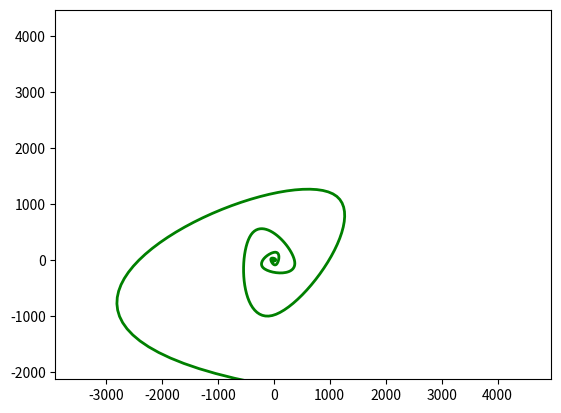

The matplotlib source for this figure:
# Copyright (C) 2025 JuanitoSoftware
#
# Este programa es software libre: puedes redistribuirlo y/o modificarlo bajo
# los términos de la Licencia Pública General de GNU publicada por la Free
# Software Foundation, ya sea la versión 3 de la Licencia o (según tu elección)
# cualquier versión posterior.
#
# Este programa se distribuye con la esperanza de que sea útil, pero SIN
# NINGUNA GARANTÍA; incluso sin la garantía implícita de COMERCIALIZACIÓN o
# IDONEIDAD PARA UN PROPÓSITO PARTICULAR. Consulta la Licencia Pública General
# de GNU para más detalles.
#
# Deberías haber recibido una copia de la Licencia Pública General de GNU junto
# con este programa. Si no es así, visita <https://www.gnu.org/licenses/>.

import matplotlib.pyplot as plt
import numpy as np
from scipy.interpolate import make_interp_spline

# Función para generar n números de Fibonacci
def fibonacci(n):
    if n <= 0:
        return np.array([])

    result = np.empty(n, dtype=int)
    result[0] = 0
    if n > 1:
        result[1] = 1

    for i in range(2, n):
        result[i] = result[i - 1] + result[i - 2]

    return result

n = 20
angle = np.radians(137.5)
r_values = fibonacci(n)
theta_values = np.arange(n) * angle

x = r_values * np.cos(theta_values)
y = r_values * np.sin(theta_values)

# Interpolación para suavizar la espiral
t = np.linspace(0, n-1, n)
t_new = np.linspace(0, n-1, 500)  # más puntos para suavizar
spl_x = make_interp_spline(t, x)(t_new)
spl_y = make_interp_spline(t, y)(t_new)

fig, ax = plt.subplots()
line, = ax.plot(spl_x, spl_y, color='green', linewidth=2)
ax.axis('equal')

# Animación: rotación
for _ in range(200):
    theta_values += 0.02  # rotación suave
    x = r_values * np.cos(theta_values)
    y = r_values * np.sin(theta_values)
    spl_x = make_interp_spline(t, x)(t_new)
    spl_y = make_interp_spline(t, y)(t_new)
    line.set_data(spl_x, spl_y)
    plt.pause(0.05)
